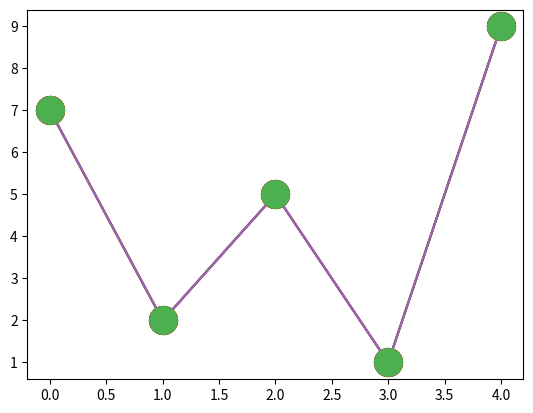

This figure's Python source:
import matplotlib.pyplot as plt
import numpy as np

#you cna use the keyword argument markersize or the shorter version, ms to set the size of the markers

yaxis=np.array([7,2,5,1,9])
plt.plot(yaxis,marker='o',ms=20)  # basiclly what it does is that ot just increase or decreases the size of the end points
plt.show()


#marker color
# you can use the keyword argument markeredgecolor or the shorter mec to set the color of the edge of the markers

#set the edge color to red
plt.plot(yaxis,marker='o',ms=20,mec='r')
plt.show() 


#you can use the keyword argument markerfacecolor or the shorter mfc to set the color inside the edge of the markers:

#set the face color to red

plt.plot(yaxis,marker='o',ms=20,mfc='r')
plt.show()

#Use both the mec and mfc arguments to color the entire marker:
#Example : Set the color of both the edge and the face to red:
plt.plot(yaxis, marker = 'o', ms = 20, mec = 'r', mfc = 'r')
plt.show()

#You can also use Hexadecimal color values:
#Example Mark each point with a beautiful green color:
plt.plot(yaxis, marker = 'o', ms = 20, mec = '#4CAF50', mfc = '#4CAF50')
